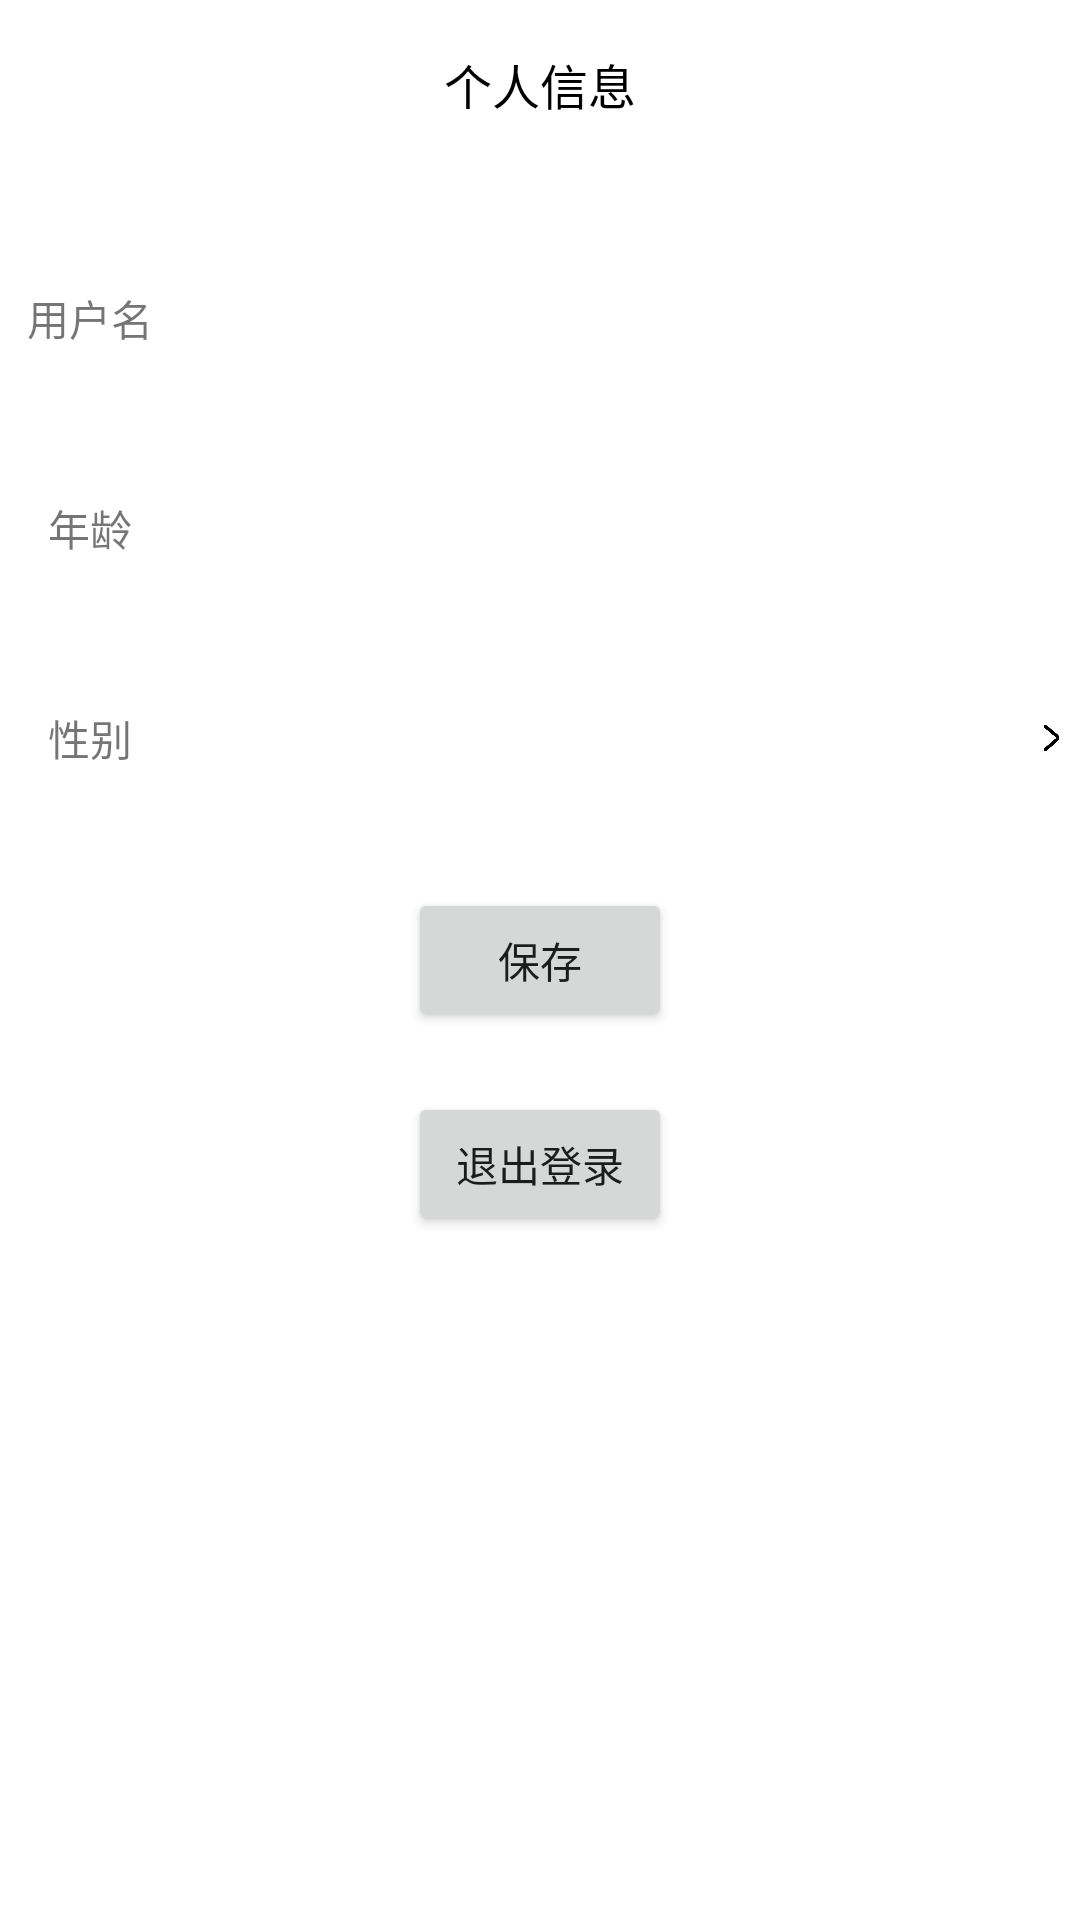

The Android layout XML behind this screen, and the referenced resources:
<!-- AndroidManifest.xml: application theme AppTheme -->
<!-- res/layout/me_aftlogin.xml -->
<?xml version="1.0" encoding="utf-8"?>
<LinearLayout xmlns:android="http://schemas.android.com/apk/res/android"
    xmlns:tools="http://schemas.android.com/tools"
    android:layout_width="match_parent"
    android:layout_height="match_parent"
    android:background="#ffffff"
    android:orientation="vertical"
    tools:context=".fragmentThree.FragmentMe">
    

    
    
    <androidx.appcompat.widget.Toolbar
        android:id="@+id/toolbar"
        android:layout_width="match_parent"
        android:layout_height="wrap_content"
        android:background="#ffffff"
        android:fitsSystemWindows="true">
    <TextView
        android:layout_width="wrap_content"
        android:layout_height="wrap_content"
        android:layout_gravity="center"
        android:lines="1"
        android:textColor="#000000"
        android:ellipsize="end"
        android:textSize="16dp"
        android:text="个人信息"/>
</androidx.appcompat.widget.Toolbar>


    
    <LinearLayout
        android:layout_width="match_parent"
        android:layout_height="60dp"
        android:layout_marginTop="20dp"
        android:background="@drawable/me_selector">
        <TextView
            android:layout_width="60dp"
            android:layout_height="match_parent"
            android:text="用户名"
            android:gravity="center"/>

        <EditText
            android:id="@+id/aft_name"
            android:layout_width="0dp"
            android:layout_height="match_parent"
            android:layout_weight="7"
            android:gravity="center_vertical|right"
            android:background="@null"
            android:layout_marginRight="20dp"
            android:text=""
            android:textColor="#000000"
            android:textSize="18sp" />


    </LinearLayout>



    
    <LinearLayout
        android:layout_width="match_parent"
        android:layout_height="60dp"
        android:layout_marginTop="10dp"
        android:background="@drawable/me_selector">

        <TextView
            android:layout_width="60dp"
            android:layout_height="match_parent"
            android:text="年龄"
            android:gravity="center"/>

        <EditText
            android:id="@+id/aft_age"
            android:layout_width="0dp"
            android:layout_height="match_parent"
            android:layout_weight="7"
            android:gravity="center_vertical|right"
            android:background="@null"
            android:layout_marginRight="20dp"
            android:text=""
            android:textColor="#000000"
            android:textSize="18sp" />


    </LinearLayout>
    
    <LinearLayout
        android:id="@+id/me_aft_sex"
        android:layout_width="match_parent"
        android:layout_height="60dp"
        android:layout_marginTop="10dp"
        android:background="@drawable/me_selector"
        android:clickable="true">
        <TextView
            android:layout_width="60dp"
            android:layout_height="match_parent"
            android:text="性别"
            android:gravity="center"/>

        <TextView
            android:id="@+id/aft_sex"
            android:layout_width="0dp"
            android:layout_height="match_parent"
            android:layout_weight="7"
            android:gravity="center_vertical|right"
            android:text=""
            android:textColor="#000000"
            android:textSize="18sp" />

        <ImageView
            android:layout_width="20dp"
            android:layout_height="match_parent"
            android:padding="5dp"
            android:src="@drawable/rightaw" />

    </LinearLayout>
    <Button
        android:id="@+id/me_aft_save"
        android:layout_width="wrap_content"
        android:layout_height="wrap_content"
        android:layout_marginTop="20dp"
        android:layout_gravity="center"
        android:text="保存"/>
    <Button
        android:id="@+id/me_aft_quit"
        android:layout_width="wrap_content"
        android:layout_height="wrap_content"
        android:layout_marginTop="20dp"
        android:layout_gravity="center"
        android:text="退出登录"/>

</LinearLayout>
<!-- resources referenced by this layout -->
<resources>
  <!-- drawable me_selector (drawable) -->
  <?xml version="1.0" encoding="utf-8"?>
  <selector xmlns:android="http://schemas.android.com/apk/res/android">
      
      <item android:state_pressed="true" android:drawable="@color/my"></item>
      
      <item android:state_pressed="false" android:drawable="@color/My"></item>
  </selector>
  <!-- drawable rightaw: png bitmap (drawable, 3989 bytes) -->
  <style name="AppTheme" parent="Theme.MaterialComponents.Light.NoActionBar">
          
          <item name="colorPrimary">@color/colorPrimary</item>
          <item name="colorPrimaryDark">@color/colorPrimaryDark</item>
          <item name="colorAccent">@color/colorAccent</item>
  
          <item name="windowActionBar">false</item>
          <item name="windowNoTitle">true</item>
          
          <item name="android:windowAnimationStyle">@style/activityAnimation</item>
  
          
          <item name="android:windowLightStatusBar">true</item>
  
      </style>
  <color name="colorPrimary">#4FC3F7</color>
  <color name="colorPrimaryDark">#03A9F4</color>
  <color name="colorAccent">#4FC3F7</color>
  <style name="activityAnimation" parent="@android:style/Animation">
          <item name="android:activityOpenEnterAnimation">@anim/slide_right_in</item>
          <item name="android:activityOpenExitAnimation">@anim/slide_left_out</item>
          <item name="android:activityCloseEnterAnimation">@anim/slide_left_in</item>
          <item name="android:activityCloseExitAnimation">@anim/slide_right_out</item>
      </style>
</resources>
